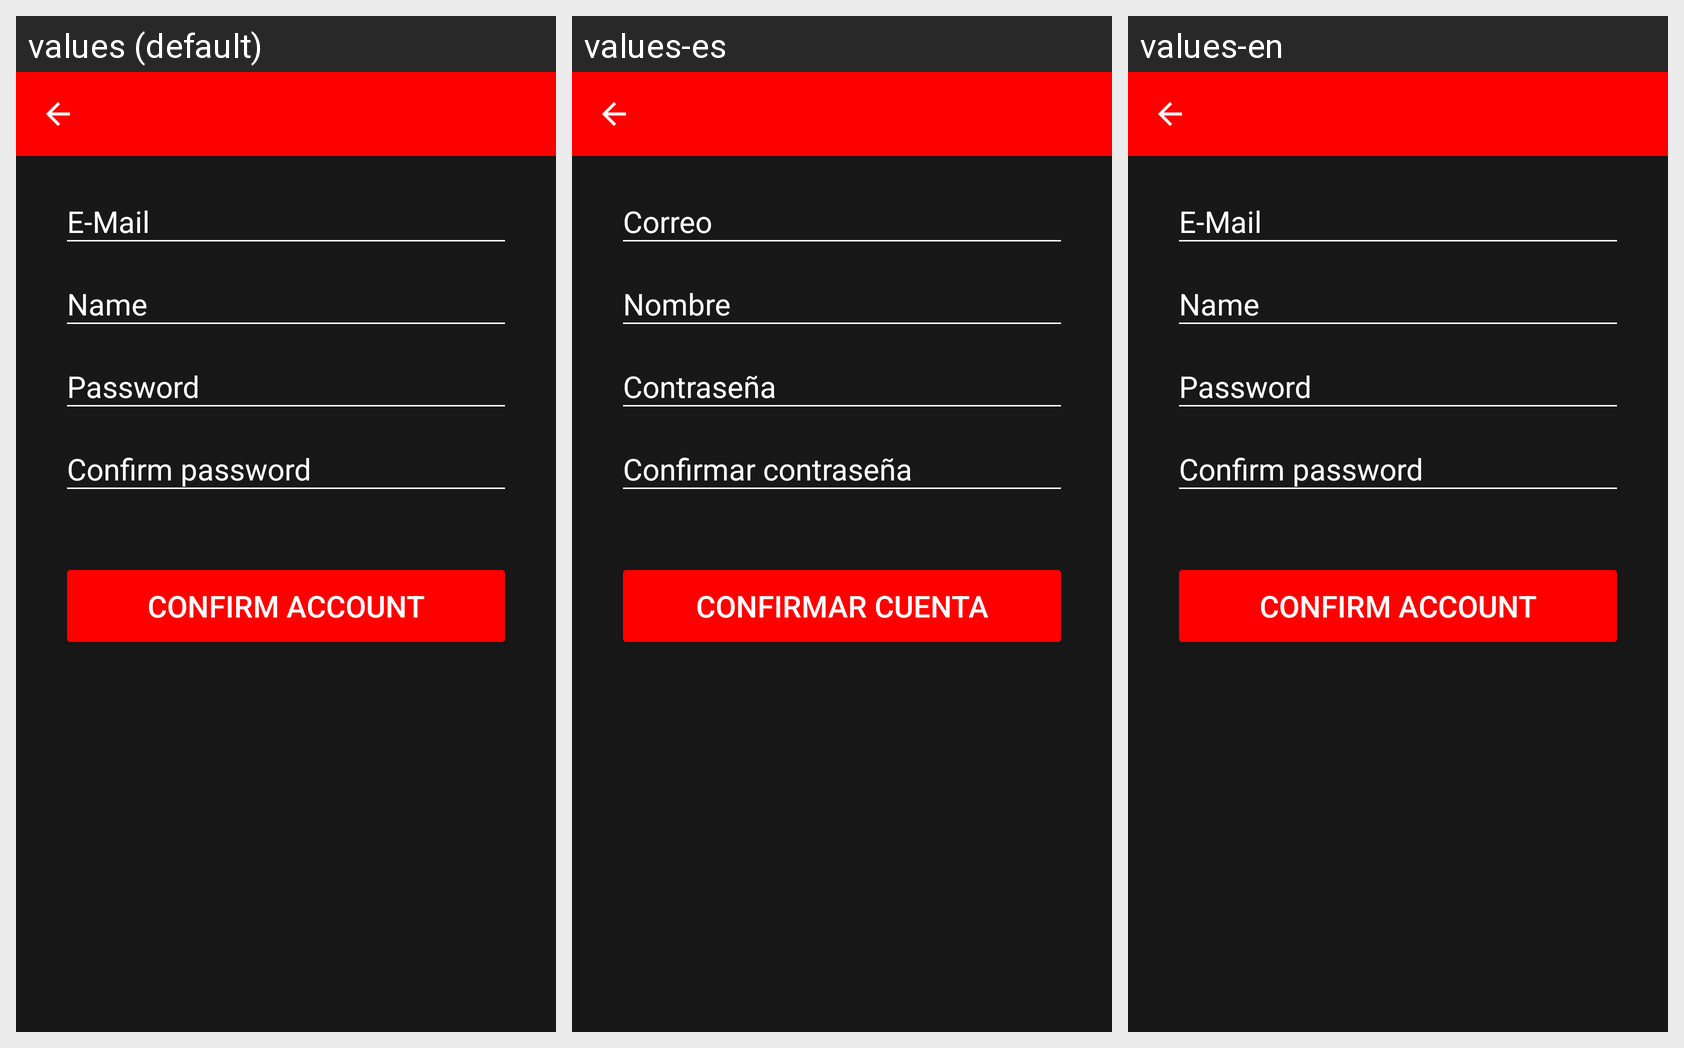

The Android screen above is rendered under several locales of the same app. Produce the string resources it draws, with the default and per-locale values.
Android screen res/layout/activity_create_account.xml rendered under 3 locales, left to right: values (default), values-es, values-en. Device: Nexus 5 (rendered at 1080×1920; each locale shown at half size, 540×960, under a caption strip naming it); theme AppTheme.
Strings drawn on this screen, with the default value and each locale's value (text and hints the layout hard-codes, and strings that could not be matched under every locale, appear in the picture but are not listed):

app_logup_correo
  values: E-Mail
  values-es: Correo
  values-en: E-Mail

app_logup_nombre
  values: Name
  values-es: Nombre
  values-en: Name

app_pass
  values: Password
  values-es: Contraseña
  values-en: Password

app_logup_confirmarcontrasenia
  values: Confirm password
  values-es: Confirmar contraseña
  values-en: Confirm password

app_logup_crearcuenta
  values: Confirm account
  values-es: Confirmar cuenta
  values-en: Confirm account
